Run: headless pygame with SDL's dummy video driver; simulated clock (each Clock.tick advances the game by its frame time, no real sleeping); random seed 0; keys injected as events and as key.get_pressed() state; no mouse input.
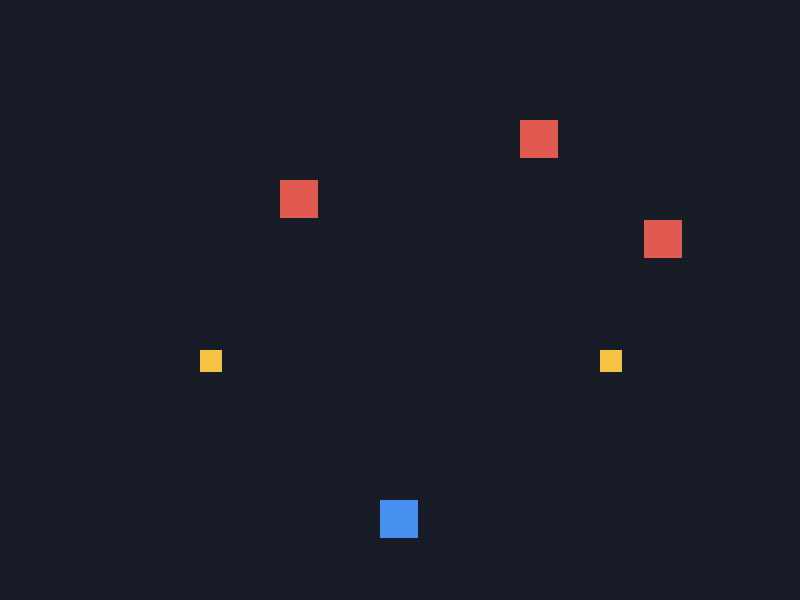
Frame 1 of 4 · flips 1–60 · no input
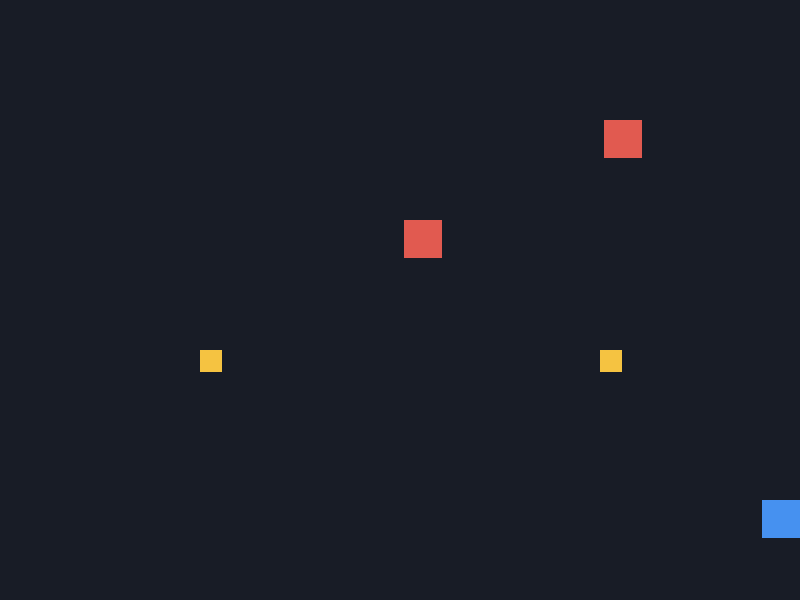
Frame 2 of 4 · flips 61–180 · tapped SPACE, RETURN · held RIGHT (→), D
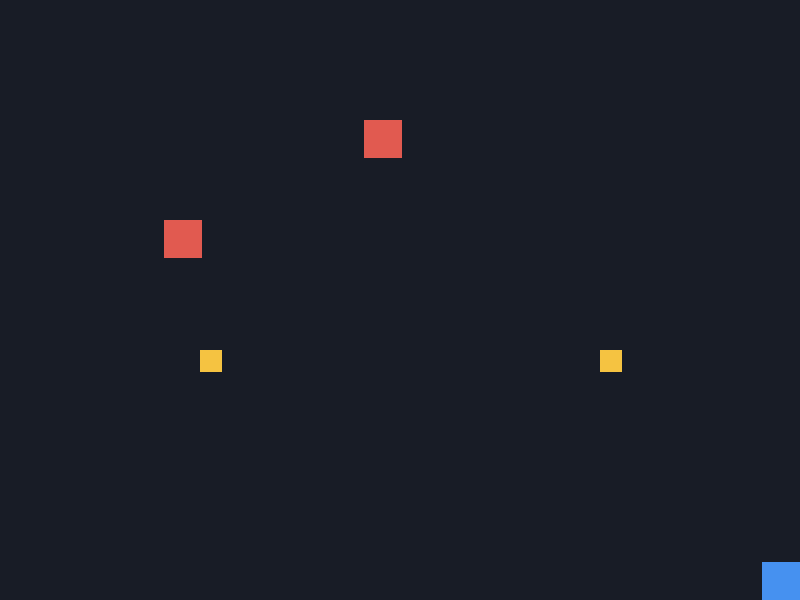
Frame 3 of 4 · flips 181–300 · held DOWN (↓), S
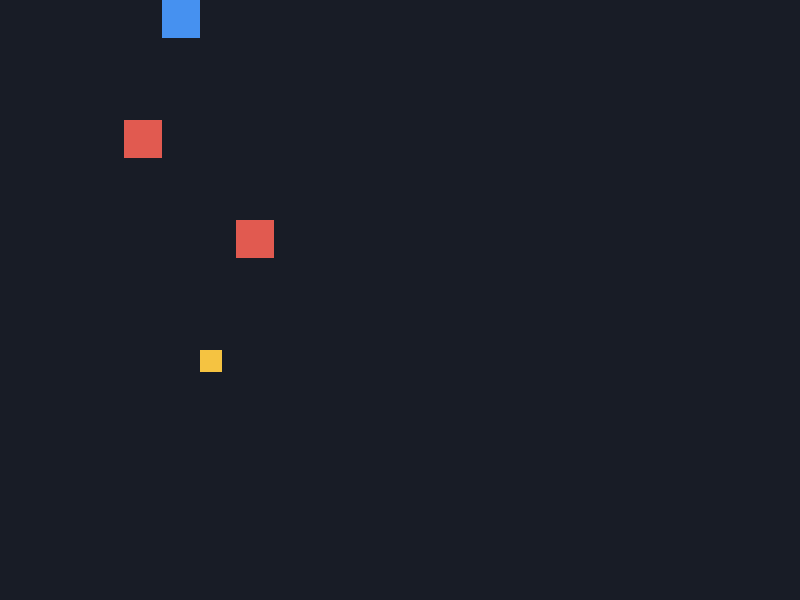
Frame 4 of 4 · flips 301–420 · held LEFT (←), A, UP (↑), W

The pygame program that drew these frames:

"""Week 10 Exercise: Polymorphic Sprite Arena.

Tasks:
  1. Complete Block, Player, Enemy, Collectible, and Bullet subclasses extending pygame.sprite.Sprite.
  2. Implement polymorphic update() methods for Player and Enemy.
  3. Implement Bullet update() and off-screen cleanup with self.kill().
  4. Build the polymorphic game loop using all_sprites.update(),
     pygame.sprite.groupcollide(), and all_sprites.draw(screen).

Run tests:
  python3 arena.py --check
Run interactive game:
  python3 arena.py
"""

import argparse
import sys
import pygame

WIDTH, HEIGHT, FPS = 800, 600, 60
BG = (24, 28, 38)


# =============================================================================
# TASK 1: Define Base Sprite and Subclasses
# =============================================================================

class Block(pygame.sprite.Sprite):
    """Base sprite with image, rect, and default polymorphic update."""

    def __init__(self, x, y, size, color):
        super().__init__()
        self.image = pygame.Surface(size)
        self.image.fill(color)
        self.rect = self.image.get_rect(topleft=(x, y))

    def update(self, controls=None):
        pass


class Player(Block):
    """Player sprite (38x38, color: (70, 145, 240)) controlled with Arrow keys."""

    def __init__(self, x, y):
        super().__init__(x, y, (38, 38), (70, 145, 240))

    def update(self, controls=None):
        if controls:
            dx = controls[pygame.K_RIGHT] - controls[pygame.K_LEFT]
            dy = controls[pygame.K_DOWN] - controls[pygame.K_UP]
            self.rect.x += 5 * dx
            self.rect.y += 5 * dy
            self.rect.clamp_ip(pygame.Rect(0, 0, WIDTH, HEIGHT))


class Enemy(Block):
    """Enemy sprite (38x38, color: (225, 90, 80)) patrolling horizontally."""

    def __init__(self, x, y):
        super().__init__(x, y, (38, 38), (225, 90, 80))
        self.velocity = 2

    def update(self, controls=None):
        self.rect.x += self.velocity
        if self.rect.left <= 80 or self.rect.right >= 720:
            self.velocity *= -1


class Collectible(Block):
    """Stationary coin/bonus (22x22, color: (245, 195, 65))."""

    def __init__(self, x, y):
        super().__init__(x, y, (22, 22), (245, 195, 65))


class Bullet(Block):
    """Bullet projectile (8x18, color: (235, 235, 245)) moving upward."""

    def __init__(self, x, y):
        super().__init__(x, y, (8, 18), (235, 235, 245))

    def update(self, controls=None):
        self.rect.y -= 8
        if self.rect.bottom < 0:
            self.kill()


# =============================================================================
# Automated Verification Checks
# =============================================================================

def run_checks():
    """Run verification checks."""
    player = Player(100, 100)
    enemy = Enemy(200, 200)
    collectible = Collectible(300, 300)
    bullet = Bullet(400, 100)

    all_sprites = pygame.sprite.Group(player, enemy, collectible, bullet)
    enemies = pygame.sprite.Group(enemy)
    bullets = pygame.sprite.Group(bullet)

    assert len(all_sprites) == 4, f"Expected 4 sprites, got {len(all_sprites)}"
    assert len({type(s) for s in all_sprites}) == 4, "Expected 4 distinct sprite types"
    print("  [PASS] Task 1: 4 distinct Sprite subclasses created in heterogeneous Group")

    init_enemy_x = enemy.rect.x
    init_bullet_y = bullet.rect.y
    all_sprites.update(None)
    assert enemy.rect.x != init_enemy_x, "Enemy should move during update()"
    assert bullet.rect.y != init_bullet_y, "Bullet should move during update()"
    print("  [PASS] Task 2: Polymorphic update() dispatches to all sprites without type checks")

    offscreen_bullet = Bullet(400, -20)
    all_sprites.add(offscreen_bullet)
    bullets.add(offscreen_bullet)
    all_sprites.update(None)
    assert offscreen_bullet not in all_sprites, "Off-screen bullet should be removed from all_sprites"
    assert offscreen_bullet not in bullets, "Off-screen bullet should be removed from bullets"
    print("  [PASS] Task 3: Off-screen bullet calls kill() and cleans up from all groups")

    colliding_bullet = Bullet(enemy.rect.x, enemy.rect.y)
    all_sprites.add(colliding_bullet)
    bullets.add(colliding_bullet)
    hits = pygame.sprite.groupcollide(bullets, enemies, True, True)
    assert colliding_bullet in hits, "groupcollide should detect collision"
    assert enemy in hits[colliding_bullet], "Hit list should contain enemy"
    assert enemy not in all_sprites and enemy not in enemies, "Enemy should be killed"
    assert colliding_bullet not in all_sprites and colliding_bullet not in bullets, "Bullet should be killed"
    print("  [PASS] Task 4: groupcollide() resolves collisions and removes hit sprites")

    print("\nAll Week 10 exercise checks passed successfully!")


# =============================================================================
# Interactive Game Loop
# =============================================================================

def main():
    pygame.init()
    screen = pygame.display.set_mode((WIDTH, HEIGHT))
    clock = pygame.time.Clock()

    player = Player(380, 500)
    enemies = pygame.sprite.Group(Enemy(160, 180), Enemy(400, 120), Enemy(600, 220))
    collectibles = pygame.sprite.Group(Collectible(200, 350), Collectible(600, 350))
    bullets = pygame.sprite.Group()

    all_sprites = pygame.sprite.Group(player)
    all_sprites.add(enemies)
    all_sprites.add(collectibles)

    score = 0
    running = True

    while running:
        for event in pygame.event.get():
            if event.type == pygame.QUIT:
                running = False
            elif event.type == pygame.KEYDOWN and event.key == pygame.K_SPACE:
                # TODO Task 3: Spawn bullet at player and add to both groups
                bullet = Bullet(player.rect.centerx - 4, player.rect.top)
                all_sprites.add(bullet)
                bullets.add(bullet)

        # TODO Task 4: Polymorphic Update — ZERO isinstance checks
        all_sprites.update(pygame.key.get_pressed())

        # TODO Task 4: Resolve Collisions with groupcollide
        hits = pygame.sprite.groupcollide(bullets, enemies, True, True)
        for bullet, hit_enemies in hits.items():
            score += len(hit_enemies) * 10

        # Optional: Collectible collision
        collected = pygame.sprite.spritecollide(player, collectibles, True)
        score += len(collected) * 5

        # TODO Task 4: Polymorphic Render — ZERO isinstance checks
        screen.fill(BG)
        all_sprites.draw(screen)

        pygame.display.set_caption(
            f"Week 10 Arena | Score: {score} | Sprites: {len(all_sprites)} | Arrows: Move, SPACE: Shoot"
        )
        pygame.display.flip()
        clock.tick(FPS)

    pygame.quit()


if __name__ == "__main__":
    parser = argparse.ArgumentParser(description=__doc__)
    parser.add_argument("--check", action="store_true", help="Run automated verification checks")
    args = parser.parse_args()

    if args.check:
        run_checks()
    else:
        main()
